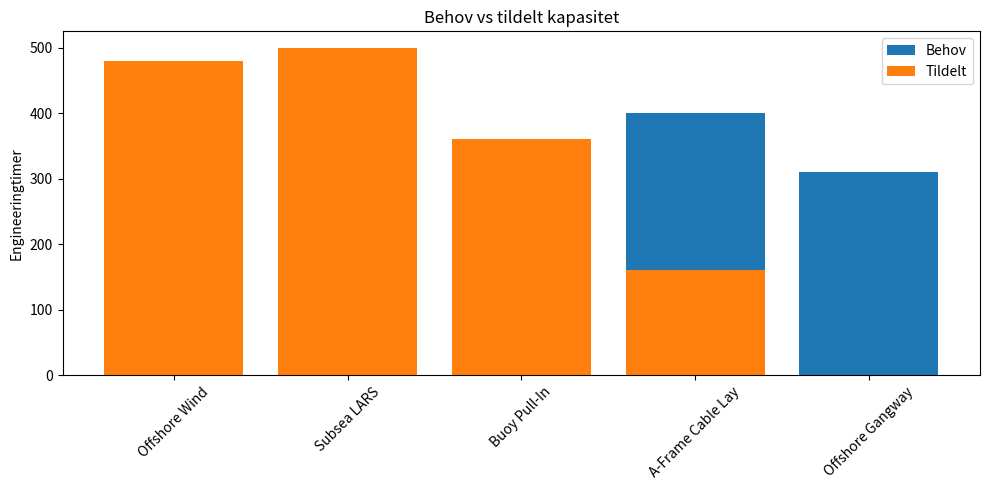

Source code (Python):
import pandas as pd

prosjekter = pd.DataFrame({
    "Prosjekt": [
        "Offshore Wind",
        "Subsea LARS",
        "Buoy Pull-In",
        "A-Frame Cable Lay",
        "Offshore Gangway"
    ],

    "Prioritet": [
        "Kritisk",
        "Kritisk",
        "Høy",
        "Høy",
        "Medium"
    ],

    "Frist": [
        "2026-03-20",
        "2026-03-28",
        "2026-03-25",
        "2026-04-05",
        "2026-04-18"
    ],

    "Behov": [
        480,
        500,
        360,
        400,
        310
    ]
})

prioritet_score = {
    "Kritisk": 4,
    "Høy": 3,
    "Medium": 2,
    "Lav": 1
}

prosjekter["PrioritetScore"] = prosjekter["Prioritet"].map(prioritet_score)

prosjekter["Frist"] = pd.to_datetime(prosjekter["Frist"])

prosjekter = prosjekter.sort_values(
    by=["PrioritetScore", "Frist"],
    ascending=[False, True]
)

print("\nSEKVENSIERING\n")
print(prosjekter[["Prosjekt", "Prioritet", "Frist", "Behov"]])
print("\nRESSURSALLOKERING\n")

kapasitet = 1500

tildelt = []
mangler = []

for behov in prosjekter["Behov"]:

    if kapasitet >= behov:

        tildeling = behov

    else:

        tildeling = max(0, kapasitet)

    kapasitet = kapasitet - tildeling

    tildelt.append(tildeling)

    mangler.append(behov - tildeling)

prosjekter["Tildelt"] = tildelt
prosjekter["Mangler"] = mangler

print(
    prosjekter[
        [
            "Prosjekt",
            "Behov",
            "Tildelt",
            "Mangler"
        ]
    ]
)
import matplotlib.pyplot as plt

plt.figure(figsize=(10,5))

plt.bar(
    prosjekter["Prosjekt"],
    prosjekter["Behov"],
    label="Behov"
)

plt.bar(
    prosjekter["Prosjekt"],
    prosjekter["Tildelt"],
    label="Tildelt"
)

plt.title("Behov vs tildelt kapasitet")
plt.ylabel("Engineeringtimer")
plt.xticks(rotation=45)

plt.legend()

plt.tight_layout()

plt.show()
